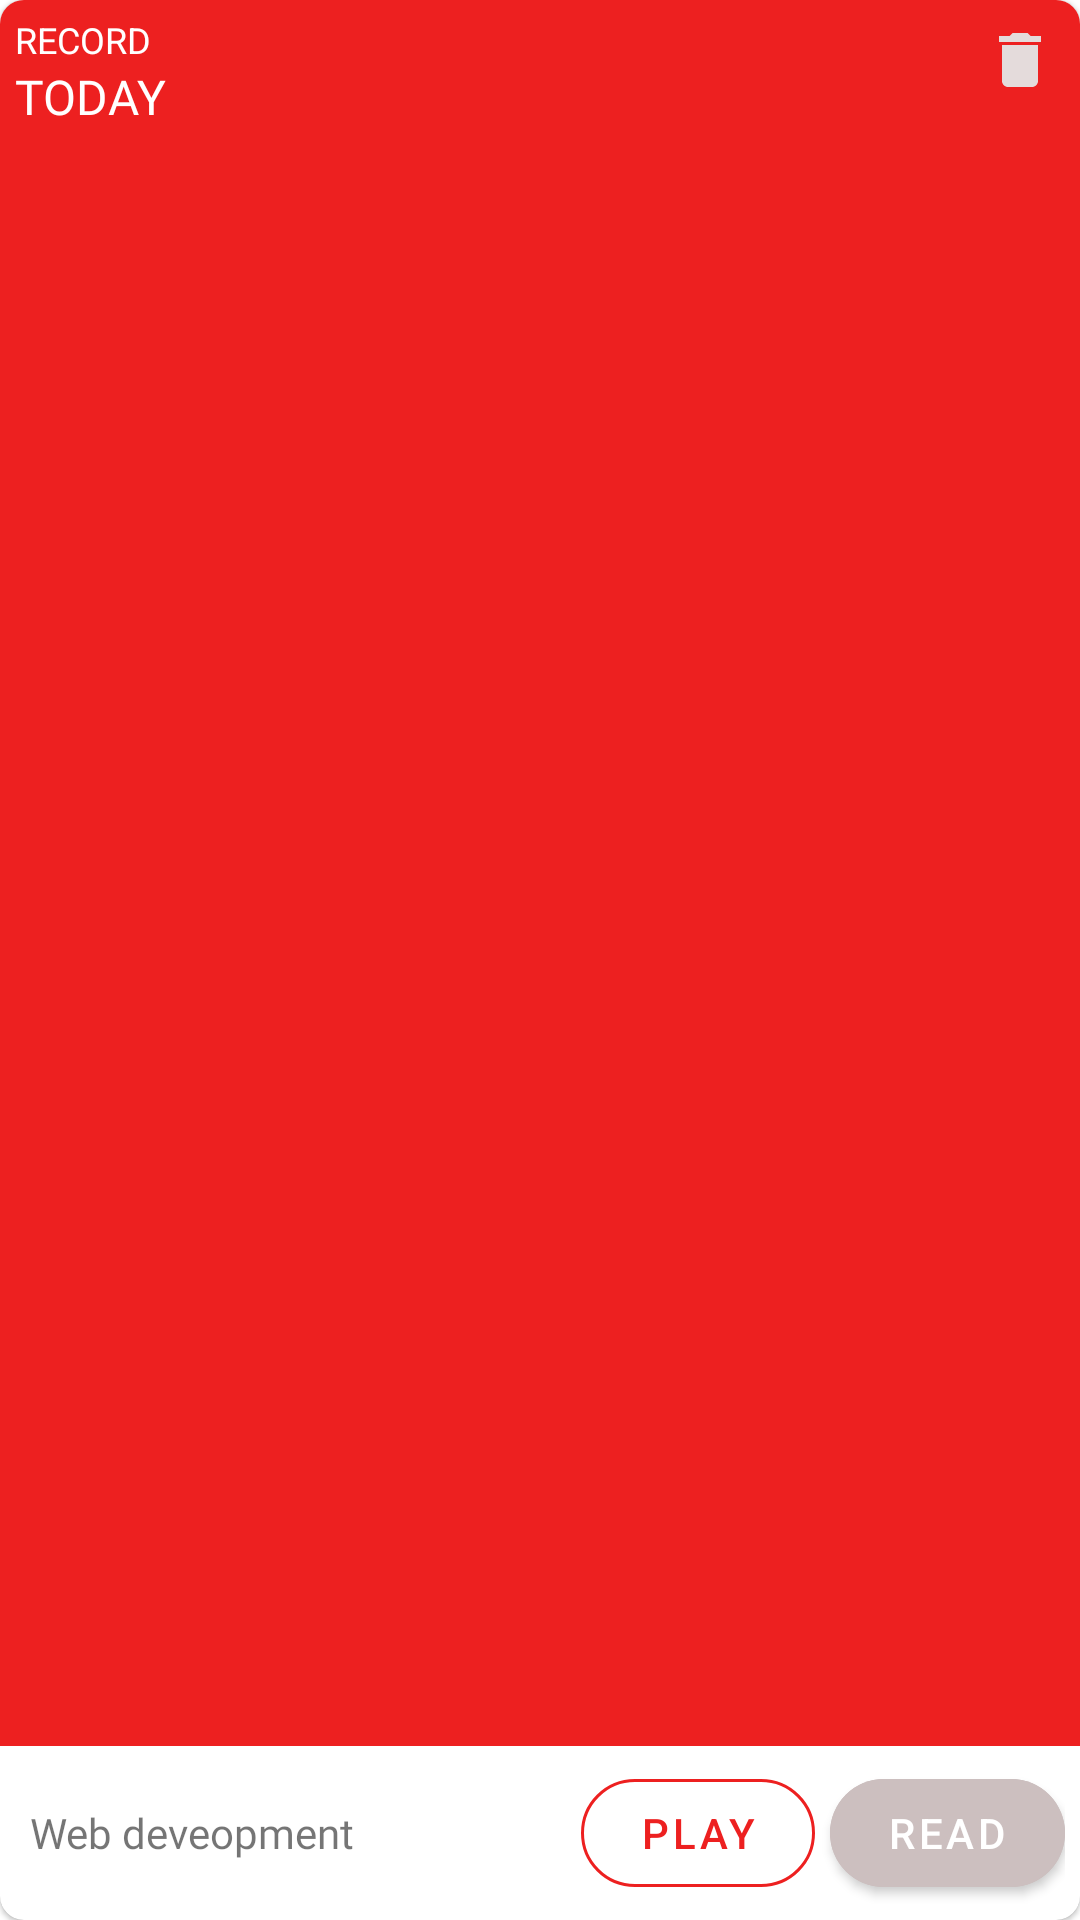

Android layout source for this screen:
<!-- AndroidManifest.xml: application theme Theme.NoteRecorder -->
<!-- res/layout/recycler_layout.xml -->
<?xml version="1.0" encoding="utf-8"?>
<com.google.android.material.card.MaterialCardView xmlns:android="http://schemas.android.com/apk/res/android"
    android:layout_width="match_parent"
    android:layout_height="wrap_content"
    xmlns:app="http://schemas.android.com/apk/res-auto"
    android:layout_marginLeft="20dp"
    android:layout_marginRight="20dp"
    android:layout_marginTop="20dp"
    app:cardCornerRadius="8dp"
    android:elevation="8dp"
    android:layout_marginBottom="5dp">

    <LinearLayout
        android:layout_width="match_parent"
        android:layout_height="match_parent"
        android:orientation="vertical">
        <LinearLayout
            android:layout_width="match_parent"
            android:layout_height="wrap_content"
            android:orientation="horizontal"
            android:layout_weight="3"
            android:background="@color/red">
            <LinearLayout
                android:layout_width="0dp"
                android:layout_height="wrap_content"
                android:layout_weight="1.3"
                android:layout_margin="5dp"
                android:orientation="vertical">
                <TextView
                    android:layout_width="wrap_content"
                    android:layout_height="wrap_content"
                    android:text="RECORD"
                    android:textSize="12dp"
                    android:textColor="@android:color/white"/>
                <TextView
                    android:layout_width="wrap_content"
                    android:layout_height="wrap_content"
                    android:text="TODAY"
                    android:textSize="16dp"
                    android:fontFamily="@font/baloo"
                    android:textColor="@android:color/white"/>

            </LinearLayout>
            <ImageView
                android:layout_width="wrap_content"
                android:layout_height="wrap_content"
                android:layout_margin="8dp"
                android:src="@drawable/ic_baseline_delete_24"/>
        </LinearLayout>

        <LinearLayout
            android:layout_width="match_parent"
            android:layout_height="wrap_content"
            android:orientation="horizontal"
            android:weightSum="3"
            android:padding="5dp">
            <TextView
                android:layout_width="0dp"
                android:layout_height="wrap_content"
                android:layout_weight="1.6"
                android:layout_gravity="center"
                android:text="Web deveopment"
                android:layout_margin="5dp"
                android:maxLines="1"
                android:ellipsize="end"
                android:id="@+id/noteTittle"
                android:fontFamily="@font/baloo"/>
            <com.google.android.material.button.MaterialButton
                android:layout_width="0dp"
                android:layout_height="wrap_content"
                android:text="play"
                style="@style/Widget.MaterialComponents.Button.OutlinedButton"
                app:strokeColor="@color/red"
                android:textColor="@color/red"
                app:cornerRadius="20dp"
                android:layout_weight="0.7"/>
            <com.google.android.material.button.MaterialButton
                android:layout_width="0dp"
                android:layout_height="wrap_content"
                android:text="READ"
                android:backgroundTint="#CCBFBF"
                app:cornerRadius="20dp"
                android:layout_marginLeft="5dp"
                android:layout_weight="0.7"/>
        </LinearLayout>
    </LinearLayout>
</com.google.android.material.card.MaterialCardView>
<!-- resources referenced by this layout -->
<resources>
  <color name="red">#ED2020</color>
  <!-- drawable ic_baseline_delete_24 (drawable) -->
  <vector android:height="24dp" android:tint="#E4DBDB"
      android:viewportHeight="24" android:viewportWidth="24"
      android:width="24dp" xmlns:android="http://schemas.android.com/apk/res/android">
      <path android:fillColor="@android:color/white" android:pathData="M6,19c0,1.1 0.9,2 2,2h8c1.1,0 2,-0.9 2,-2V7H6v12zM19,4h-3.5l-1,-1h-5l-1,1H5v2h14V4z"/>
  </vector>
  <style name="Theme.NoteRecorder" parent="Theme.MaterialComponents.DayNight.NoActionBar">
          
          <item name="colorPrimary">@color/purple_500</item>
          <item name="colorPrimaryVariant">@color/red</item>
          <item name="colorOnPrimary">@color/white</item>
          
          <item name="colorSecondary">@color/teal_200</item>
          <item name="colorSecondaryVariant">@color/teal_700</item>
          <item name="colorOnSecondary">@color/black</item>
          
          <item name="android:statusBarColor" tools:targetApi="l">?attr/colorPrimaryVariant</item>
          
      </style>
  <color name="purple_500">#FF6200EE</color>
  <color name="white">#FFFFFFFF</color>
  <color name="teal_200">#FF03DAC5</color>
  <color name="teal_700">#FF018786</color>
  <color name="black">#FF000000</color>
</resources>
